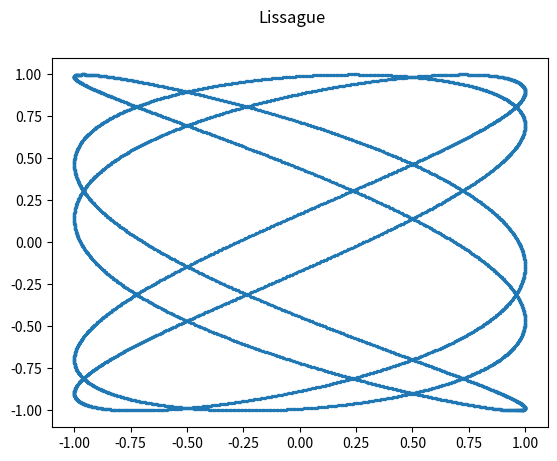

The script that saved this image:
import numpy as np
import matplotlib.pyplot as plt


pi = np.pi

class lissague():
    def __init__(self, A, B, Delta, N):
        self.t = np.linspace(0, 2 * pi, N)
        x = np.sin(A * self.t + Delta)
        y = np.sin(B * self.t)
        self.points = np.transpose(np.array((
            np.sin(A * self.t + Delta), # x
            np.sin(B * self.t),         # y
            self.t)))                   # t
        

    def draw_line(self, ax):
        ax.plot(self.points[:,0], self.points[:,1], '-')
    
    def draw_scatter(self, ax):
        ax.scatter(self.points[:,0], self.points[:,1], s=2)

fig, (ax) = plt.subplots(1, 1)
fig.suptitle('Lissague')

l1 = lissague(5, 3, pi/11, 5000)
l1.draw_scatter(ax)

plt.show()